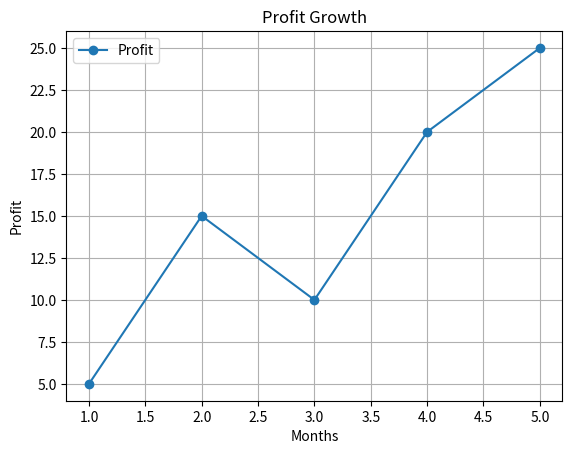

This chart was generated by the following Python code:
import matplotlib.pyplot as plt

x = [1,2,3,4,5]
y = [5, 15, 10, 20, 25]

plt.plot(x, y , marker='o' , label='Profit')

plt.title('Profit Growth')
plt.xlabel("Months")
plt.ylabel("Profit")

plt.legend()
plt.grid()
plt.show()
